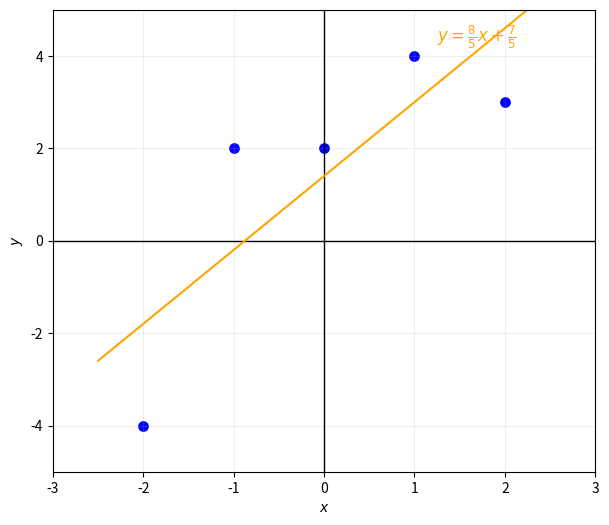

The matplotlib source for this figure:
import numpy as np

A = np.array([
    [-2, 1],
    [-1, 1],
    [ 0, 1],
    [ 1, 1],
    [ 2, 1]
], dtype=float)

y = np.array([-4, 2, 2, 4, 3], dtype=float)

ATA = A.T @ A
ATy = A.T @ y

lambda_hat = np.linalg.solve(ATA, ATy)

print("A^T A =")
print(ATA)

print("\nA^T y =")
print(ATy)

print("\nLösung [a, b] =")
print(lambda_hat)

import numpy as np
import matplotlib.pyplot as plt

x = np.array([-2, -1, 0, 1, 2])
y = np.array([-4, 2, 2, 4, 3])

a = 8/5
b = 7/5

x_line = np.linspace(-2.5, 2.5, 300)
y_line = a * x_line + b

fig, ax = plt.subplots(figsize=(7, 6))

ax.axhline(0, linewidth=1.0, color="black")
ax.axvline(0, linewidth=1.0, color="black")

ax.scatter(x, y, s=45, color="blue")

ax.plot(
    x_line,
    y_line,
    linewidth=1.5,
    color="orange"
)

ax.text(
    1.25,
    4.3,
    r"$y=\frac{8}{5}x+\frac{7}{5}$",
    color="orange",
    fontsize=12
)

ax.set_xlim(-3, 3)
ax.set_ylim(-5, 5)

ax.set_xlabel(r"$x$")
ax.set_ylabel(r"$y$")

ax.grid(alpha=0.2)

plt.show()
